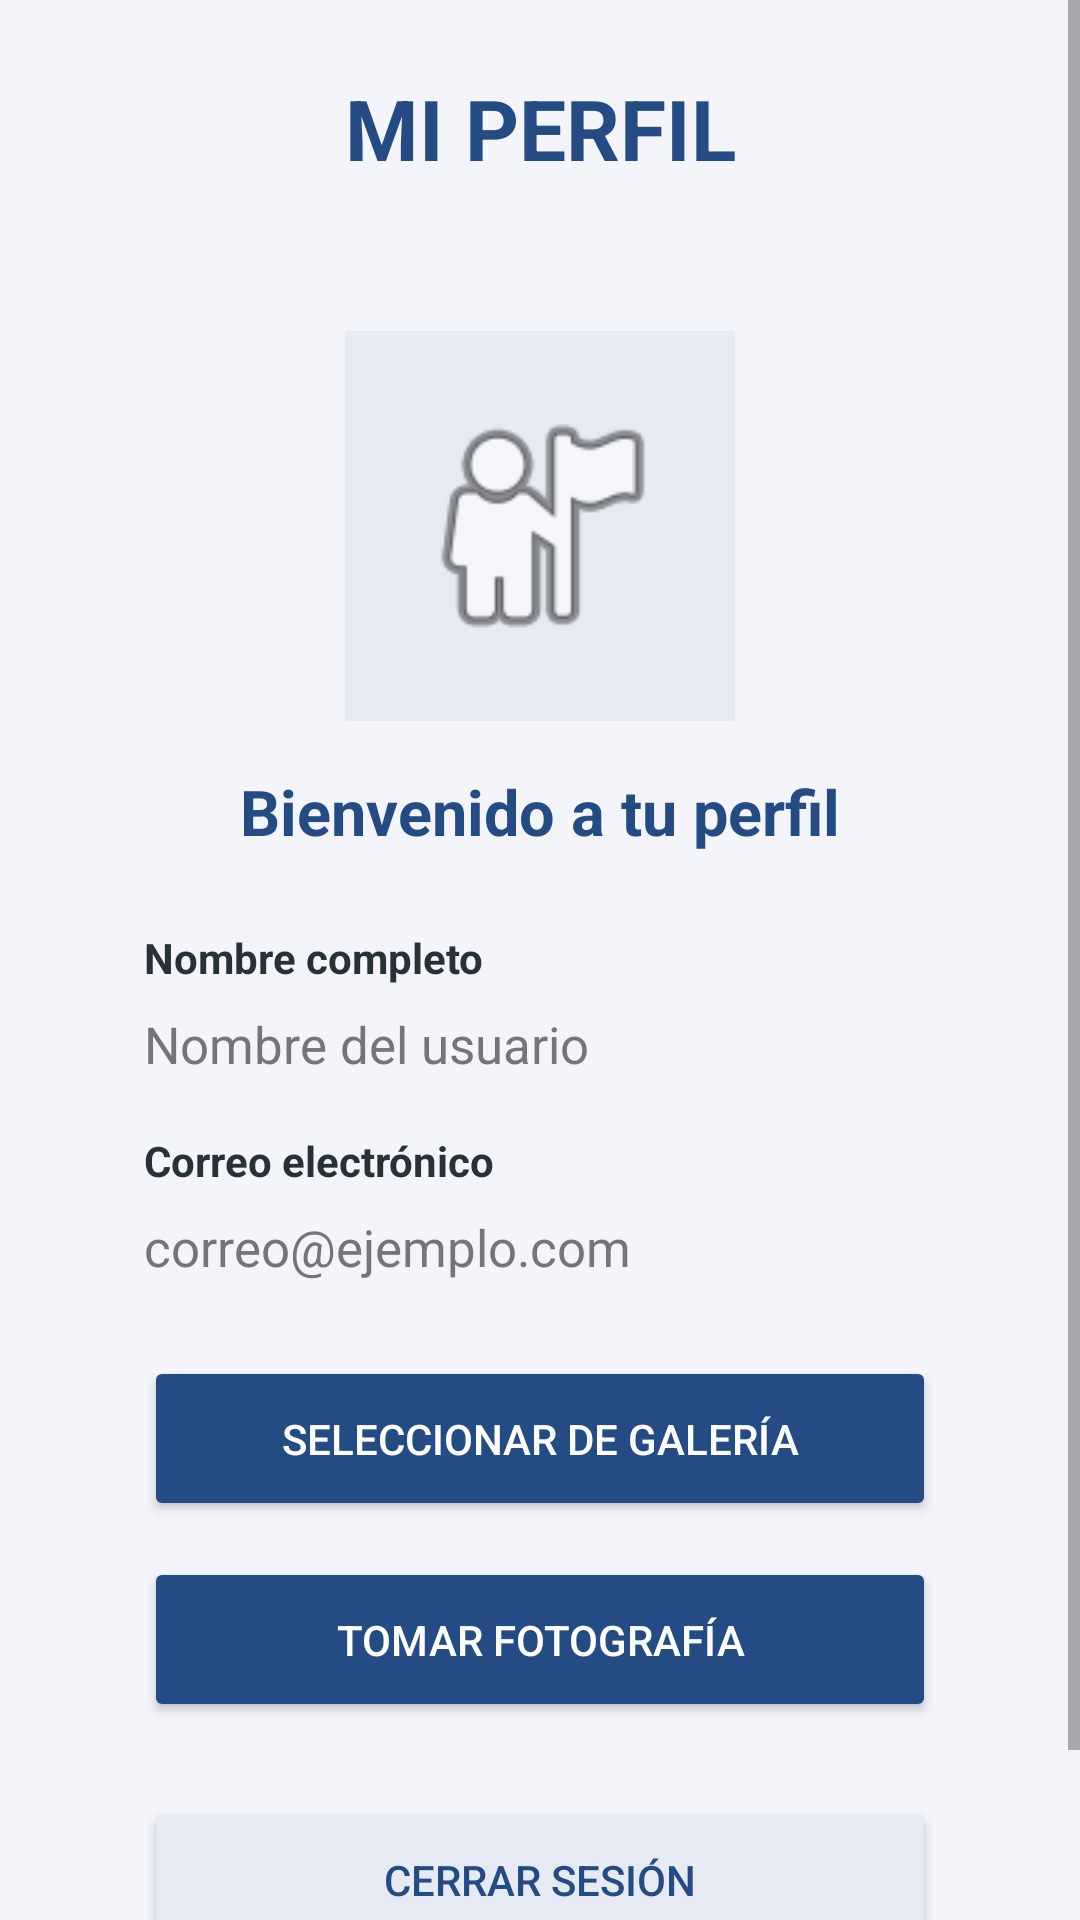

Android layout source for this screen:
<!-- AndroidManifest.xml: application theme Theme.Proyecto_Registro_Usuarios -->
<!-- res/layout/activity_perfil.xml -->
<ScrollView xmlns:android="http://schemas.android.com/apk/res/android"
    android:id="@+id/main"
    android:layout_width="match_parent"
    android:layout_height="match_parent"
    android:background="#F3F5FA"
    android:fillViewport="true">

    <LinearLayout
        android:layout_width="match_parent"
        android:layout_height="wrap_content"
        android:orientation="vertical"
        android:gravity="center_horizontal"
        android:padding="24dp">

        <TextView
            android:layout_width="match_parent"
            android:layout_height="wrap_content"
            android:text="MI PERFIL"
            android:textColor="#244B83"
            android:textSize="28sp"
            android:textStyle="bold"
            android:gravity="center"
            android:layout_marginBottom="25dp"/>

        <LinearLayout
            android:layout_width="match_parent"
            android:layout_height="wrap_content"
            android:orientation="vertical"
            android:gravity="center"
            android:background="@drawable/bg_card"
            android:elevation="5dp"
            android:padding="24dp">

            <ImageView
                android:id="@+id/imgPerfil"
                android:layout_width="130dp"
                android:layout_height="130dp"
                android:src="@android:drawable/ic_menu_myplaces"
                android:background="#E5EAF3"
                android:scaleType="centerCrop"
                android:padding="20dp"
                android:contentDescription="Fotografía de perfil"
                android:layout_marginBottom="16dp"/>

            <TextView
                android:layout_width="wrap_content"
                android:layout_height="wrap_content"
                android:text="Bienvenido a tu perfil"
                android:textColor="#244B83"
                android:textSize="21sp"
                android:textStyle="bold"
                android:layout_marginBottom="25dp"/>

            <TextView
                android:layout_width="match_parent"
                android:layout_height="wrap_content"
                android:text="Nombre completo"
                android:textColor="#263238"
                android:textStyle="bold"/>

            <TextView
                android:id="@+id/tvNombrePerfil"
                android:layout_width="match_parent"
                android:layout_height="wrap_content"
                android:text="Nombre del usuario"
                android:textColor="#757575"
                android:textSize="17sp"
                android:paddingTop="8dp"
                android:paddingBottom="18dp"/>

            <TextView
                android:layout_width="match_parent"
                android:layout_height="wrap_content"
                android:text="Correo electrónico"
                android:textColor="#263238"
                android:textStyle="bold"/>

            <TextView
                android:id="@+id/tvCorreoPerfil"
                android:layout_width="match_parent"
                android:layout_height="wrap_content"
                android:text="correo@ejemplo.com"
                android:textColor="#757575"
                android:textSize="17sp"
                android:paddingTop="8dp"
                android:paddingBottom="25dp"/>

            <Button
                android:id="@+id/btnGaleria"
                android:layout_width="match_parent"
                android:layout_height="55dp"
                android:text="SELECCIONAR DE GALERÍA"
                android:textColor="#FFFFFF"
                android:backgroundTint="#244B83"/>

            <Button
                android:id="@+id/btnCamara"
                android:layout_width="match_parent"
                android:layout_height="55dp"
                android:text="TOMAR FOTOGRAFÍA"
                android:textColor="#FFFFFF"
                android:backgroundTint="#244B83"
                android:layout_marginTop="12dp"/>

            <Button
                android:id="@+id/btnCerrarSesion"
                android:layout_width="match_parent"
                android:layout_height="55dp"
                android:text="CERRAR SESIÓN"
                android:textColor="#244B83"
                android:backgroundTint="#E5EAF3"
                android:layout_marginTop="25dp"/>

        </LinearLayout>

    </LinearLayout>

</ScrollView>
<!-- resources referenced by this layout -->
<resources>
  <style name="Theme.Proyecto_Registro_Usuarios" parent="Base.Theme.Proyecto_Registro_Usuarios" />
  <style name="Base.Theme.Proyecto_Registro_Usuarios" parent="Theme.AppCompat.Light.NoActionBar">
  
      </style>
</resources>
